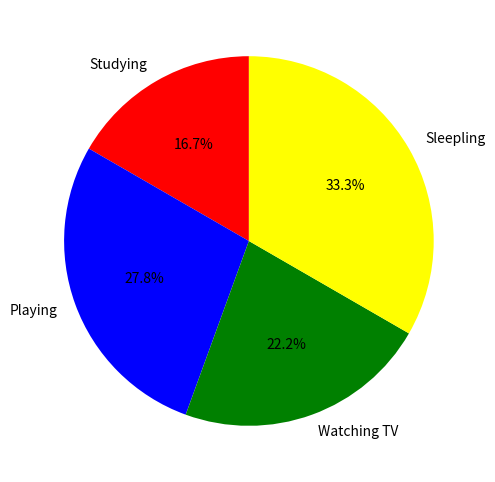
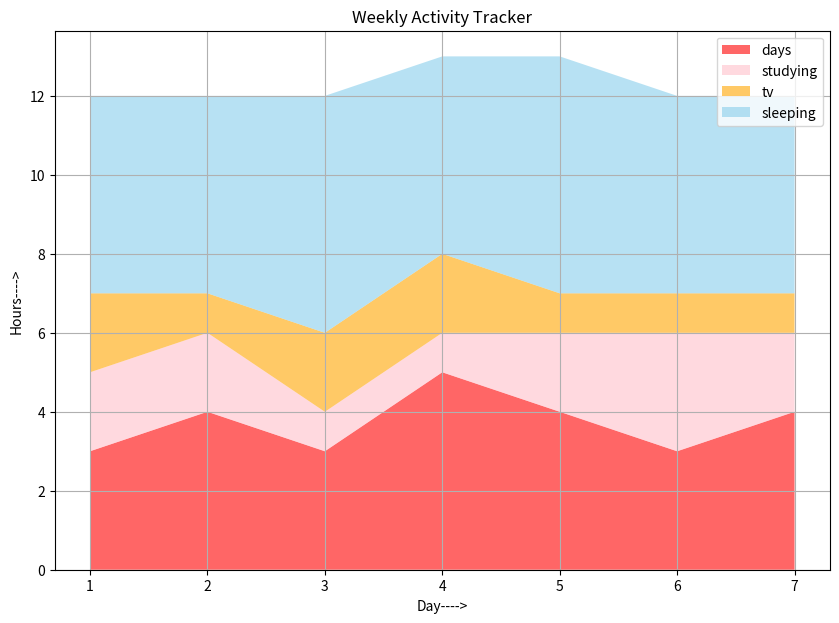

Source code (Python) for these figures, in order:
import matplotlib.pyplot as plt
activity=["Studying","Playing","Watching TV","Sleepling"]
time_spent=[3,5,4,6]
colors=["red","blue","green","yellow"]
plt.figure(figsize=(6,6))
plt.pie(time_spent,labels=activity,colors=colors,startangle=90,autopct="%1.1f%%")
plt.show()

days = [1, 2, 3, 4, 5, 6, 7]  # Days of the week
studying = [3, 4, 3, 5, 4, 3, 4]
playing = [2, 2, 1, 1, 2, 3, 2]
watching_tv = [2, 1, 2, 2, 1, 1, 1]
sleeping = [5, 5, 6, 5, 6, 5, 5]

labels=['days','studying','tv','sleeping']
colors=['red','pink','orange','skyblue']
plt.figure(figsize=(10,7))
plt.stackplot(days,studying,playing,watching_tv,sleeping,labels=labels,colors=colors,alpha=0.6)
plt.legend(loc="upper right")
plt.grid(True)
plt.title("Weekly Activity Tracker")
plt.xlabel('Day---->')
plt.ylabel("Hours---->")
plt.show()
